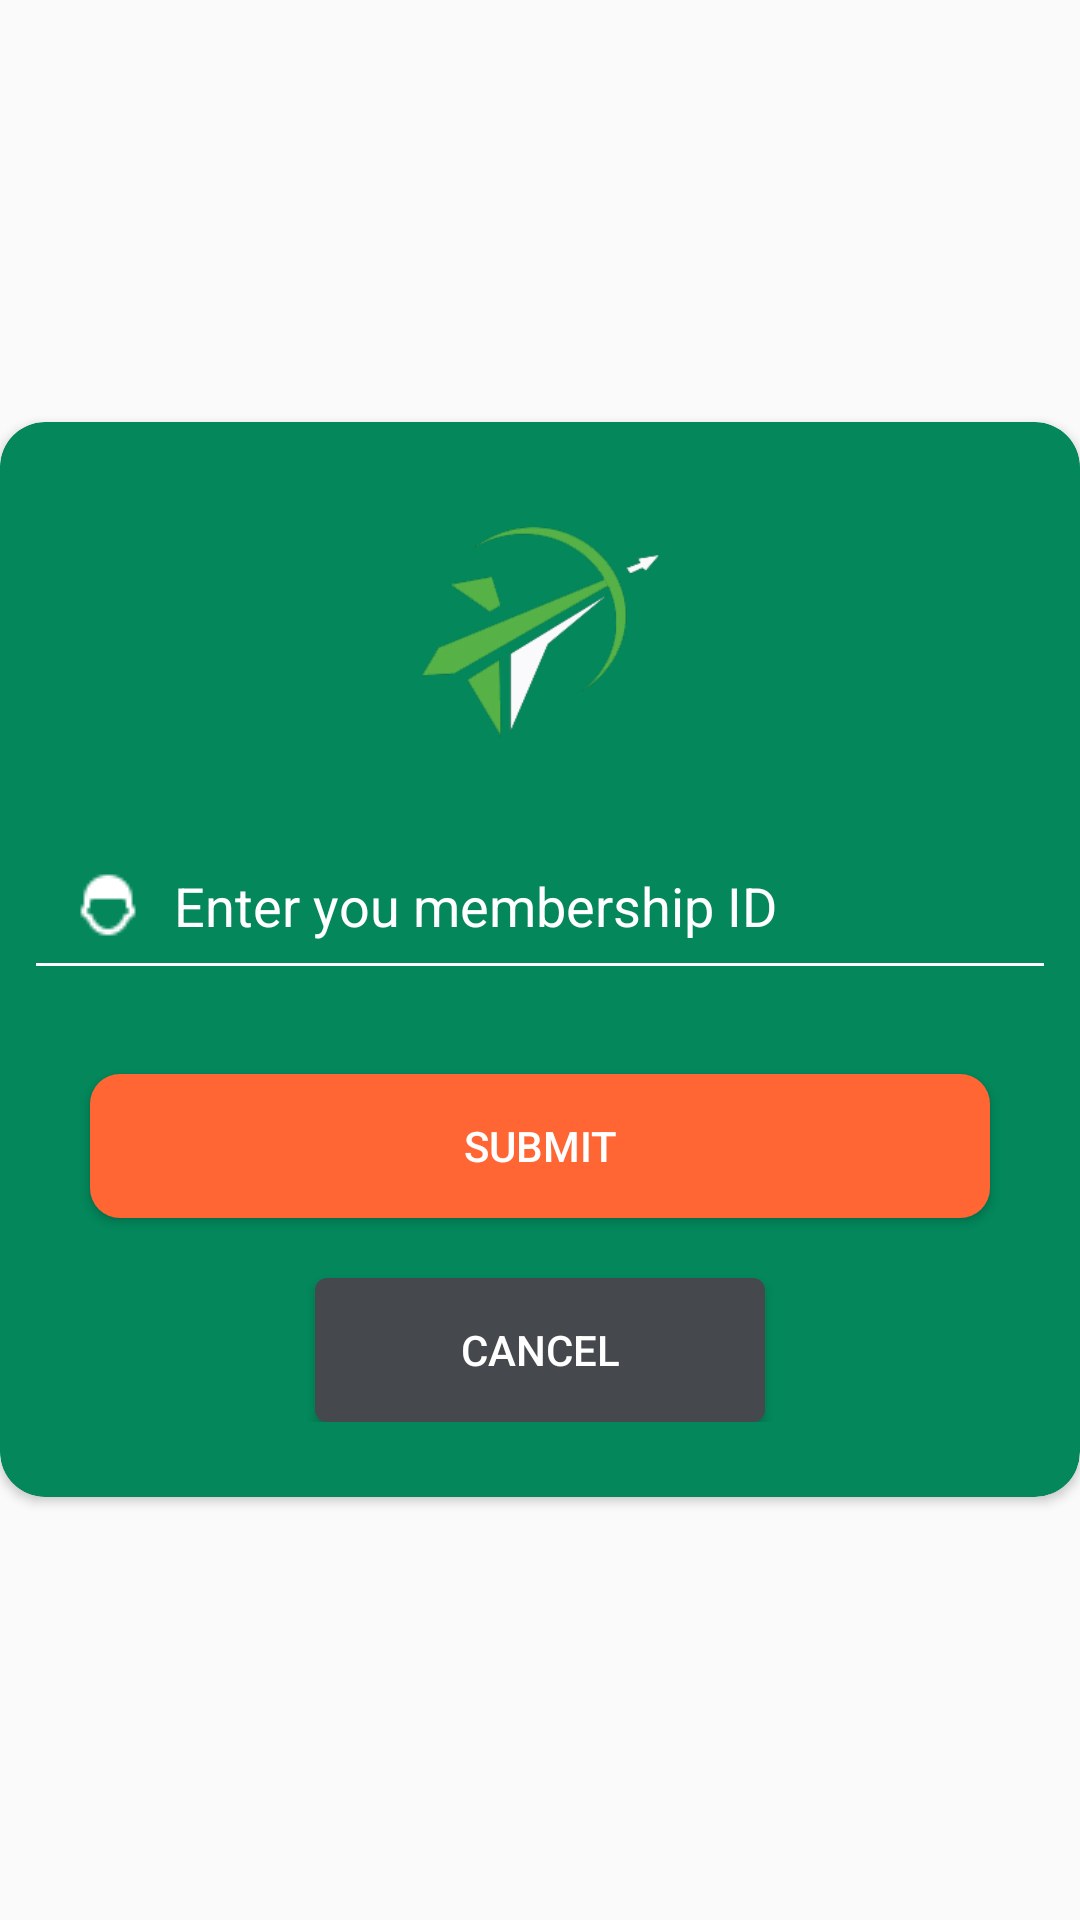

Produce the Android XML layout that renders to this screen, including the resource entries it uses.
<!-- AndroidManifest.xml: application theme AppTheme -->
<!-- res/layout/dialog_input_membership.xml -->
<?xml version="1.0" encoding="utf-8"?>
<RelativeLayout xmlns:android="http://schemas.android.com/apk/res/android"
    android:layout_width="match_parent"
    android:layout_height="match_parent"
    xmlns:app="http://schemas.android.com/apk/res-auto"
    android:layout_marginLeft="5dp"
    android:layout_marginRight="5dp"
    android:gravity="center">

    <ImageView
        android:layout_width="wrap_content"
        android:layout_height="wrap_content"
        android:src="@drawable/ic_close_black_24dp"
        android:layout_marginTop="7dp"
        android:layout_marginRight="7dp"
        android:elevation="20dp"
        android:layout_alignParentRight="true"
        android:id="@+id/closeImage"

        />


    <android.support.v7.widget.CardView
        android:layout_width="match_parent"
        android:layout_height="wrap_content"
        app:cardCornerRadius="15dp"
        app:cardBackgroundColor="@color/colorDarkGreen"
        android:layout_alignParentTop="true"
        android:layout_alignParentLeft="true"
        android:layout_alignParentStart="true">

        <LinearLayout
            android:layout_width="match_parent"
            android:layout_height="wrap_content"
            android:orientation="vertical">
            <LinearLayout
                android:layout_width="match_parent"
                android:layout_height="wrap_content"
                android:orientation="vertical"
                android:layout_marginTop="25dp"
                android:layout_marginBottom="25dp">



                <ImageView
                    android:layout_width="match_parent"
                    android:layout_height="70dp"
                    android:layout_marginTop="10dp"
                    android:layout_marginLeft="20dp"
                    android:layout_marginRight="20dp"
                    android:layout_marginBottom="20dp"
                    android:src="@drawable/logo"/>

                <TextView
                    android:layout_width="match_parent"
                    android:layout_height="wrap_content"
                    android:textColor="@color/colorShadeRed"
                    android:text=""
                    android:textAlignment="center"
                    android:textSize="16dp"
                    android:id="@+id/txtError"
                    android:visibility="gone"
                    />

                <EditText
                    android:layout_width="match_parent"
                    android:layout_height="match_parent"
                    android:layout_margin="8dp"
                    android:backgroundTint="@color/fontWhite"
                    android:hint="Enter you membership ID"
                    android:padding="16dp"
                    android:drawableLeft="@drawable/ic_username"
                    android:drawablePadding="10dp"
                    android:drawableTint="@color/fontWhite"
                    android:id="@+id/etMembershipId"
                    android:inputType="textCapCharacters"
                    android:textColor="@color/fontWhite"
                    />

                <Button
                    android:layout_width="300dp"
                    android:layout_height="wrap_content"
                    android:layout_marginTop="20dp"
                    android:text="Submit"
                    android:textColor="@color/fontWhite"
                    android:background="@drawable/my_button"
                    android:layout_gravity="center_horizontal"
                    android:id="@+id/btnSend"/>


                <Button
                    android:layout_width="150dp"
                    android:layout_height="wrap_content"
                    android:layout_marginTop="20dp"
                    android:text="Cancel"
                    android:textColor="@color/fontWhite"
                    android:background="@drawable/black_button"
                    android:layout_gravity="center_horizontal"
                    android:id="@+id/btnClose"/>

            </LinearLayout>
        </LinearLayout>

        <include
            layout="@layout/loading_spinner">

        </include>

    </android.support.v7.widget.CardView>

</RelativeLayout>
<!-- res/layout/loading_spinner.xml (included above) -->
<android.support.design.widget.CoordinatorLayout android:layout_width="match_parent"
    android:layout_height="match_parent"
    xmlns:android="http://schemas.android.com/apk/res/android"
    xmlns:app="http://schemas.android.com/apk/res-auto">


    <com.wang.avi.AVLoadingIndicatorView
        android:id="@+id/avi"
        style="@style/AVLoadingIndicatorView.Large"
        android:layout_width="wrap_content"
        android:layout_height="wrap_content"
        android:layout_gravity="center"
        android:visibility="invisible"
        app:indicatorColor="@color/colorAccent"
        app:indicatorName="BallScaleMultipleIndicator"

        />

</android.support.design.widget.CoordinatorLayout>
<!-- resources referenced by this layout -->
<resources>
  <color name="colorAccent">#FF4081</color>
  <color name="colorDarkGreen">#03875b</color>
  <color name="colorShadeRed">#9b0000</color>
  <color name="fontWhite">#ffffff</color>
  <!-- drawable black_button (drawable) -->
  <?xml version="1.0" encoding="utf-8"?>
  <selector xmlns:android="http://schemas.android.com/apk/res/android">
  
      <item android:state_pressed="true">
          <shape android:shape="rectangle">
              <solid android:color="@color/colorPrimary"></solid>
          </shape>
      </item>
  
      <item>
          <shape android:shape="rectangle">
              <corners android:radius="4dp"></corners>
              <solid android:color="#45494d"></solid>
          </shape>
  
      </item>
  
  </selector>
  <!-- drawable ic_username: png bitmap (drawable-v21, 412 bytes) -->
  <!-- drawable logo: png bitmap (drawable-v21, 15566 bytes) -->
  <!-- drawable my_button (drawable) -->
  <?xml version="1.0" encoding="utf-8"?>
  <selector xmlns:android="http://schemas.android.com/apk/res/android">
  
      <item android:state_pressed="true" >
          <shape android:shape="rectangle"  >
              <corners android:radius="20dip" />
              <solid android:color="@color/orange"></solid>
          </shape>
      </item>
      <item android:state_focused="true">
          <shape android:shape="rectangle"  >
              <corners android:radius="20dip" />
              <solid android:color="@color/orange"></solid>
          </shape>
      </item>
      <item >
          <shape android:shape="rectangle"  >
              <corners android:radius="10dip" />
              <solid android:color="@color/orange"></solid>
          </shape>
      </item>
  
  </selector>
  <style name="AppTheme" parent="Theme.AppCompat.Light.NoActionBar">
          
          <item name="colorPrimary">@color/colorPrimary</item>
          <item name="colorPrimaryDark">@color/colorPrimaryDark</item>
          <item name="colorAccent">@color/colorShadeRed</item>
          <item name="android:textColorHint">@color/fontWhite</item>
  
      </style>
  <color name="colorPrimary">#353839</color>
  <color name="orange">#ff6633</color>
  <color name="colorPrimaryDark">#0e1111</color>
</resources>
